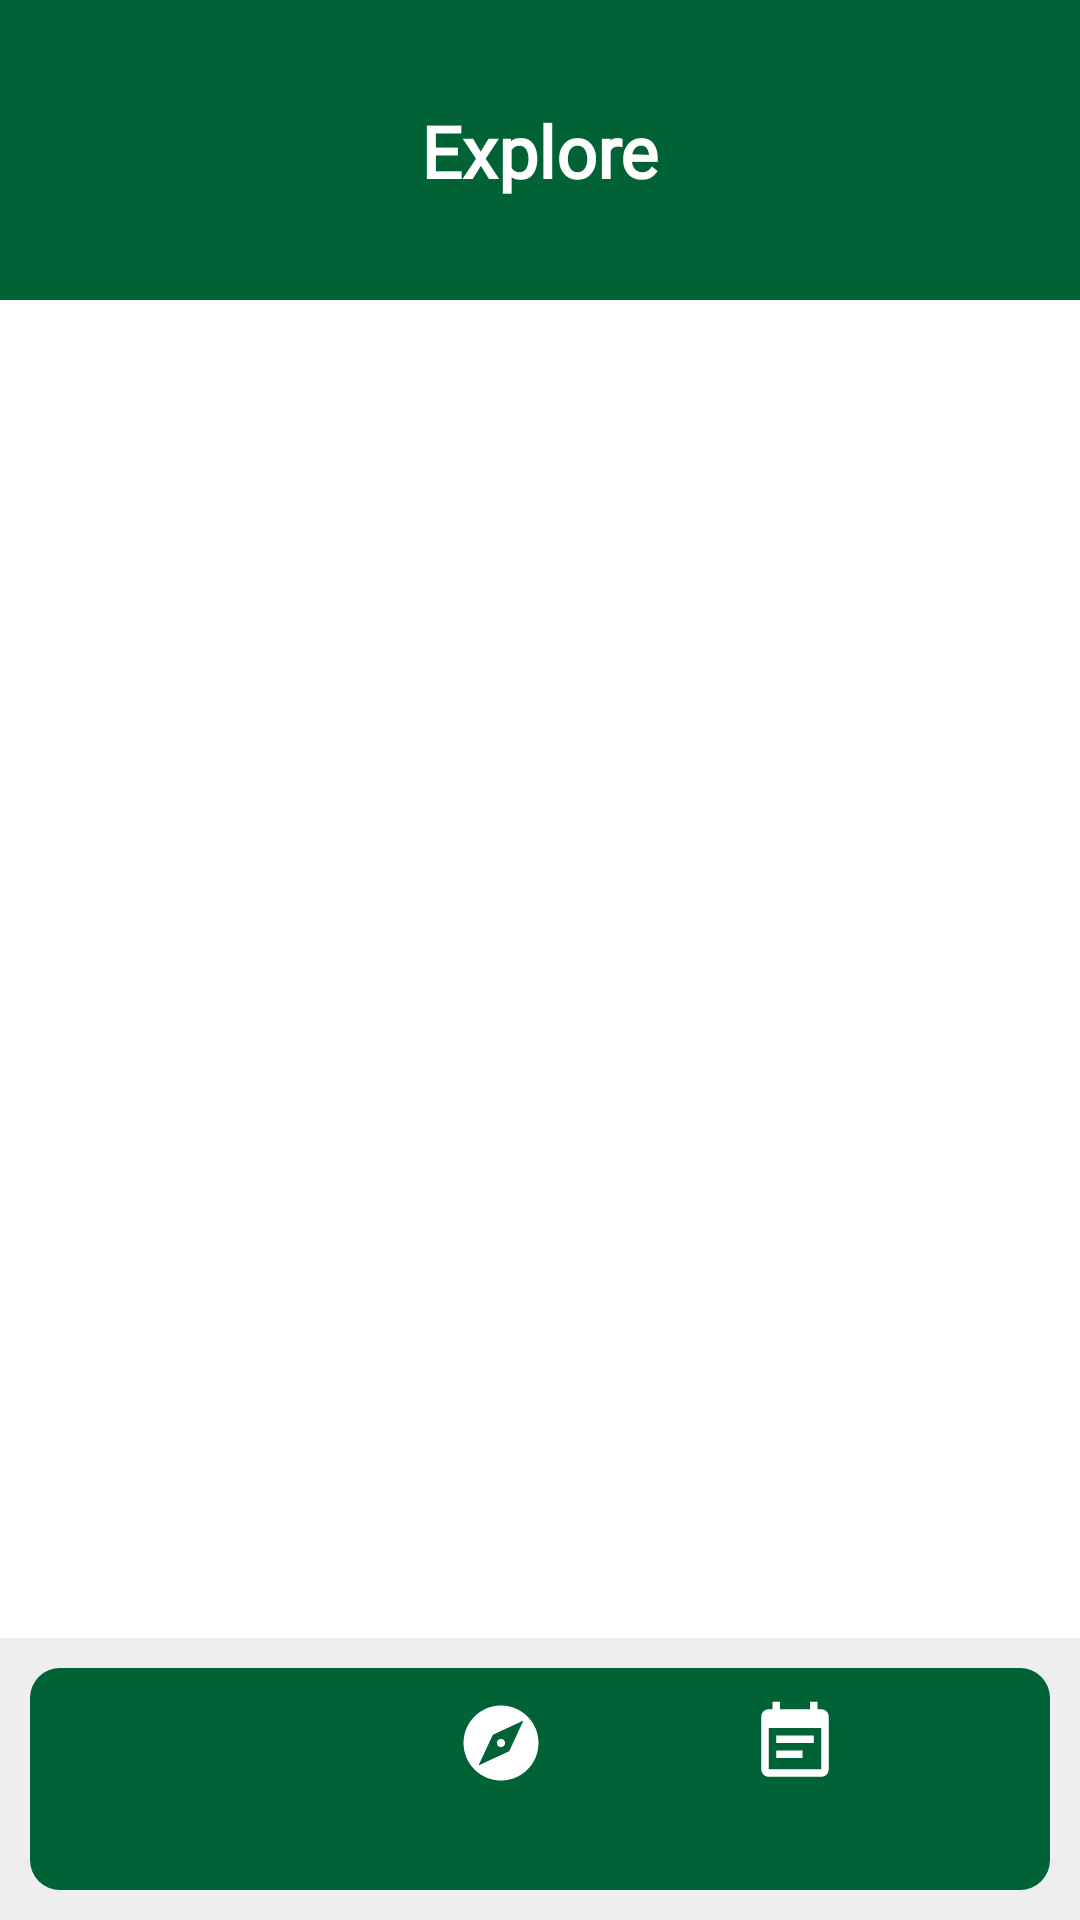

Reconstruct the res/layout file that produces this screen, plus the resources it refers to.
<!-- AndroidManifest.xml: application theme Theme.BAKA -->
<!-- res/layout/activity_explore.xml -->
<androidx.constraintlayout.widget.ConstraintLayout xmlns:android="http://schemas.android.com/apk/res/android"
    xmlns:app="http://schemas.android.com/apk/res-auto"
    xmlns:tools="http://schemas.android.com/tools"
    android:layout_width="match_parent"
    android:layout_height="match_parent"
    android:background="#EEEEEE"
    tools:context=".gunung.explore">

    
    <androidx.constraintlayout.widget.ConstraintLayout
        android:id="@+id/top_background"
        android:layout_width="0dp"
        android:layout_height="100dp"
        android:background="@color/green"
        app:layout_constraintEnd_toEndOf="parent"
        app:layout_constraintStart_toStartOf="parent"
        app:layout_constraintTop_toTopOf="parent">

        
        <TextView
            android:id="@+id/tvListGunung"
            android:layout_width="wrap_content"
            android:layout_height="wrap_content"
            android:fontFamily="@font/josefin_sans"
            android:text="Explore"
            android:textColor="@android:color/white"
            android:textSize="24sp"
            android:textStyle="bold"
            app:layout_constraintBottom_toBottomOf="parent"
            app:layout_constraintEnd_toEndOf="parent"
            app:layout_constraintStart_toStartOf="parent"
            app:layout_constraintTop_toTopOf="parent" />
    </androidx.constraintlayout.widget.ConstraintLayout>

    
    <ScrollView
        android:id="@+id/scrollView2"
        android:layout_width="match_parent"
        android:layout_height="0dp"
        app:layout_constraintTop_toBottomOf="@id/top_background"
        app:layout_constraintBottom_toTopOf="@id/header_shortcut_include"
        android:background="@android:color/white"
        android:fillViewport="true">

        <LinearLayout
            android:layout_width="match_parent"
            android:layout_height="wrap_content"
            android:orientation="vertical"
            android:padding="16dp">

            
            <androidx.recyclerview.widget.RecyclerView
                android:id="@+id/rvGunung"
                android:layout_width="match_parent"
                android:layout_height="wrap_content"
                android:layout_marginTop="0dp" />
        </LinearLayout>
    </ScrollView>

    
    <include
        android:id="@+id/header_shortcut_include"
        android:layout_width="match_parent"
        android:layout_height="wrap_content"
        layout="@layout/navbar"
        app:layout_constraintBottom_toBottomOf="parent"
        app:layout_constraintStart_toStartOf="parent"
        app:layout_constraintEnd_toEndOf="parent" />

</androidx.constraintlayout.widget.ConstraintLayout>
<!-- res/layout/navbar.xml (included above) -->
<?xml version="1.0" encoding="utf-8"?>
<LinearLayout
    xmlns:android="http://schemas.android.com/apk/res/android"
    android:layout_width="match_parent"
    android:layout_height="wrap_content"
    android:padding="10dp"
    android:orientation="vertical"
    android:background="@android:color/transparent">

    
    <LinearLayout
        android:layout_width="match_parent"
        android:layout_height="74dp"
        android:orientation="horizontal"
        android:gravity="center"
        android:background="@drawable/navbar_background"
        android:paddingHorizontal="10dp">

        
        <Button
            android:id="@+id/homeButton"
            android:layout_width="wrap_content"
            android:layout_height="wrap_content"
            android:drawableTop="@drawable/home_icon"
            android:background="@android:color/transparent"
            android:layout_gravity="center"
            android:layout_marginHorizontal="5dp"
            android:gravity="center"
            android:drawablePadding="5dp"
            android:textColor="@color/black"/>

        
        <Button
            android:id="@+id/exploreButton"
            android:layout_width="wrap_content"
            android:layout_height="wrap_content"
            android:drawableTop="@drawable/explore_icon"
            android:background="@android:color/transparent"
            android:layout_gravity="center"
            android:layout_marginHorizontal="5dp"
            android:gravity="center"
            android:drawablePadding="5dp"
            android:textColor="@color/black"/>

        
        <Button
            android:id="@+id/eventButton"
            android:layout_width="wrap_content"
            android:layout_height="wrap_content"
            android:drawableTop="@drawable/event_icon"
            android:background="@android:color/transparent"
            android:layout_gravity="center"
            android:layout_marginHorizontal="5dp"
            android:gravity="center"
            android:drawablePadding="5dp"
            android:textColor="@color/black"/>

        
        <Button
            android:id="@+id/profileButton"
            android:layout_width="wrap_content"
            android:layout_height="wrap_content"
            android:drawableTop="@drawable/profile_icon"
            android:background="@android:color/transparent"
            android:layout_gravity="center"
            android:layout_marginHorizontal="5dp"
            android:gravity="center"
            android:drawablePadding="5dp"
            android:textColor="@color/black"/>
    </LinearLayout>
</LinearLayout>
<!-- resources referenced by this layout -->
<resources>
  <color name="black">#000000</color>
  <color name="green">#016236</color>
  <!-- drawable event_icon (drawable) -->
  <vector xmlns:android="http://schemas.android.com/apk/res/android" android:autoMirrored="true" android:height="30dp" android:tint="#FFFFFF" android:viewportHeight="24" android:viewportWidth="24" android:width="30dp">
        
      <path android:fillColor="@android:color/white" android:pathData="M17,10L7,10v2h10v-2zM19,3h-1L18,1h-2v2L8,3L8,1L6,1v2L5,3c-1.11,0 -1.99,0.9 -1.99,2L3,19c0,1.1 0.89,2 2,2h14c1.1,0 2,-0.9 2,-2L21,5c0,-1.1 -0.9,-2 -2,-2zM19,19L5,19L5,8h14v11zM14,14L7,14v2h7v-2z"/>
      
  </vector>
  <!-- drawable explore_icon (drawable) -->
  <vector xmlns:android="http://schemas.android.com/apk/res/android" android:height="30dp" android:tint="#FFFFFF" android:viewportHeight="24" android:viewportWidth="24" android:width="30dp">
        
      <path android:fillColor="@android:color/white" android:pathData="M12,10.9c-0.61,0 -1.1,0.49 -1.1,1.1s0.49,1.1 1.1,1.1c0.61,0 1.1,-0.49 1.1,-1.1s-0.49,-1.1 -1.1,-1.1zM12,2C6.48,2 2,6.48 2,12s4.48,10 10,10 10,-4.48 10,-10S17.52,2 12,2zM14.19,14.19L6,18l3.81,-8.19L18,6l-3.81,8.19z"/>
      
  </vector>
  <!-- drawable navbar_background (drawable) -->
  <?xml version="1.0" encoding="utf-8"?>
  <shape xmlns:android="http://schemas.android.com/apk/res/android">
      <solid android:color="@color/green" />
      <corners android:radius="10dp" />
      <padding
          android:left="10dp"
          android:right="10dp"
          android:top="10dp"
          android:bottom="10dp" />
  </shape>
  <style name="Theme.BAKA" parent="Base.Theme.BAKA" />
  <style name="Base.Theme.BAKA" parent="Theme.Material3.DayNight.NoActionBar">
          
          
      </style>
</resources>
